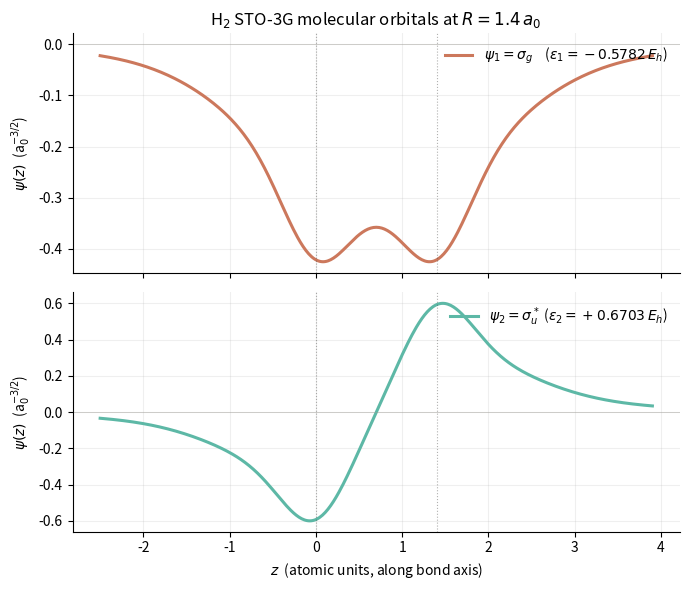

Write Python code to recreate this figure. (Note: this script raises an exception after producing the figure.)
"""
01-sto-3g-h2.py
================
STO-3G basis for H2 at R = 1.4 a_0.  Build the overlap S, the
one-electron core Hamiltonian h, and the Fock matrix F.  Solve the
Roothaan-Hall equations FC = SCE.  Print the matrices and total
energy; plot the two molecular orbitals along the bond axis.

The basis is the canonical STO-3G three-primitive contraction
fitted to a Slater 1s orbital with zeta = 1.24 (the value
optimised by Hehre, Stewart & Pople 1969 for the H atom in
molecules).  Two contracted s-functions, one centred on each
hydrogen, give a 2 x 2 problem that can be solved in closed form
in a single SCF iteration once the integrals are built (in
practice we iterate until the density is self-consistent).

Why this script lives in chapter 06:
  - Section 6.9 (worked example) walks through exactly these
    numbers.  The script is the source of truth for the matrix
    elements quoted in the chapter; if the chapter and the
    script disagree, the script wins.
  - The plot illustrates the two MOs: the bonding sigma_g
    (positive linear combination of the two atomic functions)
    and the antibonding sigma_u^* (negative combination, with a
    node at the midpoint).

Dependencies: numpy, scipy (eigh + erf), matplotlib (headless).

Run from the repo root:
    python dft_notes/python_codes/chapter_06/01-sto-3g-h2.py

Writes its plot to:
    dft_notes/python_codes/chapter_06/plots/01-sto-3g-h2.png
"""

import os
import numpy as np
from scipy.linalg import eigh
from scipy.special import erf
import matplotlib

matplotlib.use("Agg")  # headless — no display required
import matplotlib.pyplot as plt


# ─── STO-3G parameters for hydrogen ──────────────────────────────
# Canonical STO-3G H 1s basis from the EMSL Basis Set Exchange.
# These exponents already incorporate the Hehre-Stewart-Pople
# molecular value zeta = 1.24 for hydrogen (the underlying
# zeta = 1.0 fit has exponents smaller by a factor of 1.24**2 =
# 1.5376; e.g. alpha_1^{zeta=1.0} = 0.10982 -> 0.16886 when
# scaled).  The contraction coefficients d_p multiply the
# *normalised* primitive Gaussians and are independent of zeta.
ALPHA_H = np.array([0.168856, 0.623913, 3.425250])
D = np.array([0.444635, 0.535328, 0.154329])

# Geometry: two H atoms on the z-axis at R = 1.4 a_0 ------------
R_BOND = 1.4
A_POS = np.array([0.0, 0.0, 0.0])
B_POS = np.array([0.0, 0.0, R_BOND])
Z_A, Z_B = 1.0, 1.0


# ─── Primitive integrals (unnormalised s-Gaussians) ──────────────
# Formulas: Szabo & Ostlund, *Modern Quantum Chemistry*, App. A.


def boys_f0(t: float) -> float:
    """Boys function F_0(t) = (1/2) sqrt(pi/t) erf(sqrt(t)).

    The t -> 0 limit is F_0(0) = 1; the Taylor expansion is used
    near zero to avoid 0/0.
    """
    if t < 1.0e-10:
        return 1.0 - t / 3.0 + t * t / 10.0
    return 0.5 * np.sqrt(np.pi / t) * erf(np.sqrt(t))


def prim_overlap(a: float, b: float, rAB2: float) -> float:
    """Unnormalised s-s overlap of two primitive Gaussians."""
    p = a + b
    return (np.pi / p) ** 1.5 * np.exp(-a * b / p * rAB2)


def prim_kinetic(a: float, b: float, rAB2: float) -> float:
    """Unnormalised s-s kinetic-energy integral."""
    p = a + b
    return (a * b / p) * (3.0 - 2.0 * a * b / p * rAB2) * prim_overlap(a, b, rAB2)


def prim_nuclear(
    a: float, b: float, rAB2: float, P: np.ndarray, C: np.ndarray, ZC: float
) -> float:
    """Unnormalised s-s nuclear-attraction integral for nucleus C."""
    p = a + b
    rPC2 = float(np.sum((P - C) ** 2))
    return -2.0 * np.pi * ZC / p * np.exp(-a * b / p * rAB2) * boys_f0(p * rPC2)


def prim_eri(
    a: float, b: float, c: float, d: float, rAB2: float, rCD2: float, rPQ2: float
) -> float:
    """Unnormalised (ss|ss) two-electron repulsion integral."""
    p, q = a + b, c + d
    return (
        2.0
        * np.pi**2.5
        / (p * q * np.sqrt(p + q))
        * np.exp(-a * b / p * rAB2)
        * np.exp(-c * d / q * rCD2)
        * boys_f0(p * q / (p + q) * rPQ2)
    )


def norm_s(a: float) -> float:
    """Normalisation constant of a primitive s-Gaussian.

    N = (2 alpha / pi) ** (3/4) so that integral |N exp(-a r**2)|**2 = 1.
    """
    return (2.0 * a / np.pi) ** 0.75


# ─── Contracted-basis wrappers ────────────────────────────────────
def contracted_overlap(alpha, d_c, beta, e_c, rAB2):
    """Overlap S_AB between two contracted s-functions."""
    S = 0.0
    for ai, di in zip(alpha, d_c):
        for bj, ej in zip(beta, e_c):
            S += di * ej * norm_s(ai) * norm_s(bj) * prim_overlap(ai, bj, rAB2)
    return S


def contracted_kinetic(alpha, d_c, beta, e_c, rAB2):
    """Kinetic-energy matrix element T_AB."""
    T = 0.0
    for ai, di in zip(alpha, d_c):
        for bj, ej in zip(beta, e_c):
            T += di * ej * norm_s(ai) * norm_s(bj) * prim_kinetic(ai, bj, rAB2)
    return T


def contracted_nuclear(
    alpha, d_c, beta, e_c, A: np.ndarray, B: np.ndarray, C: np.ndarray, ZC: float
):
    """Nuclear-attraction matrix element V_AB^C."""
    V = 0.0
    rAB2 = float(np.sum((A - B) ** 2))
    for ai, di in zip(alpha, d_c):
        for bj, ej in zip(beta, e_c):
            P = (ai * A + bj * B) / (ai + bj)
            V += (
                di * ej * norm_s(ai) * norm_s(bj) * prim_nuclear(ai, bj, rAB2, P, C, ZC)
            )
    return V


def contracted_eri(aA, dA, aB, dB, aC, dC, aD, dD, RA, RB, RC, RD):
    """Two-electron integral (AB|CD) in physicists' chemists' notation."""
    eri = 0.0
    rAB2 = float(np.sum((RA - RB) ** 2))
    rCD2 = float(np.sum((RC - RD) ** 2))
    for ai, di in zip(aA, dA):
        for bj, ej in zip(aB, dB):
            P = (ai * RA + bj * RB) / (ai + bj)
            for ck, fk in zip(aC, dC):
                for dl, gl in zip(aD, dD):
                    Q = (ck * RC + dl * RD) / (ck + dl)
                    rPQ2 = float(np.sum((P - Q) ** 2))
                    eri += (
                        di
                        * ej
                        * fk
                        * gl
                        * norm_s(ai)
                        * norm_s(bj)
                        * norm_s(ck)
                        * norm_s(dl)
                        * prim_eri(ai, bj, ck, dl, rAB2, rCD2, rPQ2)
                    )
    return eri


def main() -> None:
    # ─── Geometry & basis tuples ─────────────────────────────────
    # Each basis function is a triple (exponents, coefficients, centre).
    bf = [(ALPHA_H, D, A_POS), (ALPHA_H, D, B_POS)]
    K = len(bf)  # K = 2 basis functions
    rAB2 = float(np.sum((A_POS - B_POS) ** 2))

    # ─── Overlap matrix S (K x K) ────────────────────────────────
    S = np.zeros((K, K))
    for i in range(K):
        for j in range(K):
            r2 = float(np.sum((bf[i][2] - bf[j][2]) ** 2))
            S[i, j] = contracted_overlap(bf[i][0], bf[i][1], bf[j][0], bf[j][1], r2)

    # ─── Kinetic-energy matrix T ────────────────────────────────
    T = np.zeros((K, K))
    for i in range(K):
        for j in range(K):
            r2 = float(np.sum((bf[i][2] - bf[j][2]) ** 2))
            T[i, j] = contracted_kinetic(bf[i][0], bf[i][1], bf[j][0], bf[j][1], r2)

    # ─── Nuclear-attraction matrix V (sum over both nuclei) ────
    V = np.zeros((K, K))
    for i in range(K):
        for j in range(K):
            for RC, ZC in [(A_POS, Z_A), (B_POS, Z_B)]:
                V[i, j] += contracted_nuclear(
                    bf[i][0], bf[i][1], bf[j][0], bf[j][1], bf[i][2], bf[j][2], RC, ZC
                )
    Hcore = T + V

    # ─── Two-electron integral tensor (K**4) ────────────────────
    ERI = np.zeros((K, K, K, K))
    for i in range(K):
        for j in range(K):
            for k in range(K):
                for l in range(K):
                    ERI[i, j, k, l] = contracted_eri(
                        bf[i][0],
                        bf[i][1],
                        bf[j][0],
                        bf[j][1],
                        bf[k][0],
                        bf[k][1],
                        bf[l][0],
                        bf[l][1],
                        bf[i][2],
                        bf[j][2],
                        bf[k][2],
                        bf[l][2],
                    )

    # ─── Print the integrals ─────────────────────────────────────
    np.set_printoptions(precision=4, suppress=True)
    print("Overlap S:")
    print(S)
    print("\nKinetic T:")
    print(T)
    print("\nNuclear attraction V:")
    print(V)
    print("\nCore Hamiltonian h = T + V:")
    print(Hcore)
    print("\nSelected ERIs (chemists' notation [ij|kl]):")
    print(f"  [11|11] = (AA|AA) = {ERI[0, 0, 0, 0]:.6f}")
    print(f"  [11|22] = (AA|BB) = {ERI[0, 0, 1, 1]:.6f}")
    print(f"  [12|12] = (AB|AB) = {ERI[0, 1, 0, 1]:.6f}")
    print(f"  [11|12] = (AA|AB) = {ERI[0, 0, 0, 1]:.6f}")

    # ─── SCF loop (closed-shell, 2 electrons in 1 occupied MO) ───
    P = np.zeros((K, K))  # initial density: zero (uses h as F)
    E_prev = 0.0
    for it in range(64):
        J = np.einsum("pqrs,rs->pq", ERI, P)
        Kx = np.einsum("prqs,rs->pq", ERI, P)
        F = Hcore + J - 0.5 * Kx
        evals, C = eigh(F, S)
        # 2 electrons go in the lowest MO (closed shell)
        P_new = 2.0 * np.outer(C[:, 0], C[:, 0])
        E_elec = 0.5 * float(np.einsum("pq,pq->", P_new, Hcore + F))
        dE = abs(E_elec - E_prev)
        dP = float(np.linalg.norm(P_new - P))
        P, E_prev = P_new, E_elec
        if dE < 1e-10 and dP < 1e-10:
            print(
                f"\nSCF converged in {it + 1} iterations (dE = {dE:.2e}, dP = {dP:.2e})"
            )
            break
    else:
        print("\nWARNING: SCF did not converge")

    E_nuc = Z_A * Z_B / R_BOND
    E_total = E_elec + E_nuc
    print(f"\n*** Converged H2 STO-3G HF energy ***")
    print(f"  MO energies (E_h) : {evals}")
    print(f"  MO coefficients C :\n{C}")
    print(f"  E_electronic      = {E_elec:+.6f} E_h")
    print(f"  E_nuc-nuc (1/R)   = {E_nuc:+.6f} E_h")
    print(f"  E_total HF        = {E_total:+.6f} E_h")
    print(f"  (Szabo & Ostlund table 3.5 quote -1.1167  E_h)")

    # ─── Plot the two MOs along the bond axis ──────────────────
    z = np.linspace(-2.5, R_BOND + 2.5, 401)

    def chi(z_array: np.ndarray, R_atom: float) -> np.ndarray:
        """Contracted s-function centred at R_atom, sampled along z."""
        out = np.zeros_like(z_array)
        for d_p, a_p in zip(D, ALPHA_H):
            out += d_p * norm_s(a_p) * np.exp(-a_p * (z_array - R_atom) ** 2)
        return out

    chiA = chi(z, 0.0)
    chiB = chi(z, R_BOND)

    fig, axes = plt.subplots(2, 1, figsize=(7, 6), sharex=True)

    palette = ["#cc785c", "#5db8a6"]  # coral, teal
    labels = [
        rf"$\psi_1 = \sigma_g$    ($\varepsilon_1 = {evals[0]:+.4f}\,E_h$)",
        rf"$\psi_2 = \sigma_u^*$ ($\varepsilon_2 = {evals[1]:+.4f}\,E_h$)",
    ]
    for k in range(2):
        psi_mo = C[0, k] * chiA + C[1, k] * chiB
        axes[k].plot(z, psi_mo, color=palette[k], linewidth=2.2, label=labels[k])
        axes[k].axhline(0, color="#a09d96", lw=0.6, alpha=0.5)
        axes[k].axvline(0.0, color="#3d3d3a", lw=0.8, alpha=0.4, linestyle=":")
        axes[k].axvline(R_BOND, color="#3d3d3a", lw=0.8, alpha=0.4, linestyle=":")
        axes[k].set_ylabel(r"$\psi(z)$  (a$_0^{-3/2}$)")
        axes[k].legend(loc="upper right", frameon=False, fontsize=10)
        axes[k].grid(True, alpha=0.2)
        axes[k].spines["top"].set_visible(False)
        axes[k].spines["right"].set_visible(False)
    axes[1].set_xlabel(r"$z$  (atomic units, along bond axis)")
    axes[0].set_title(rf"H$_2$ STO-3G molecular orbitals at $R = {R_BOND}\,a_0$")
    fig.tight_layout()

    here = os.path.dirname(os.path.abspath(__file__))
    plots_dir = os.path.join(here, "plots")
    os.makedirs(plots_dir, exist_ok=True)
    out = os.path.join(plots_dir, "01-sto-3g-h2.png")
    fig.savefig(out, dpi=150, bbox_inches="tight")
    print(f"\nWrote {out}")


if __name__ == "__main__":
    main()
